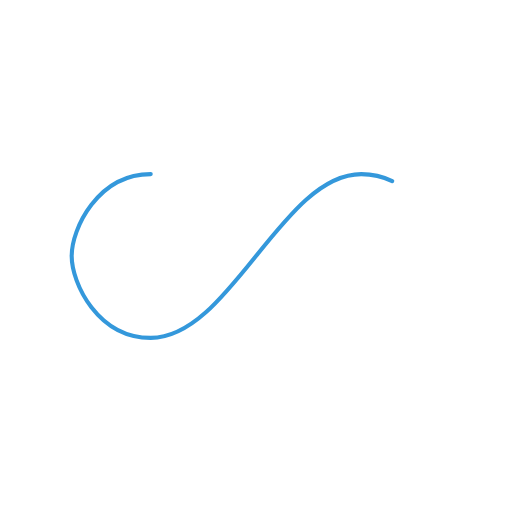
t = 0.00 s
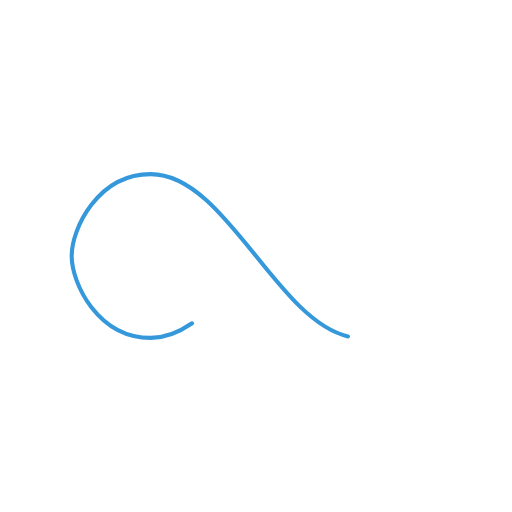
t = 0.83 s
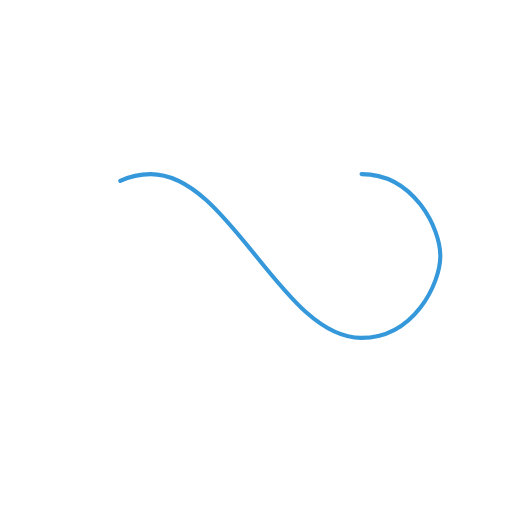
t = 1.67 s
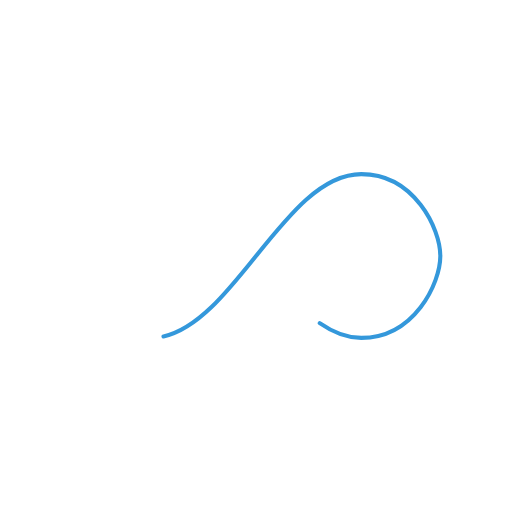
t = 2.50 s

The animated SVG that drew these frames (rendered in a browser with its animation timeline set to each time). Animation: 1 SMIL element (animate=1); one cycle of 3.33 s, repeats indefinitely.

<?xml version="1.0" encoding="utf-8"?>
<svg xmlns="http://www.w3.org/2000/svg" xmlns:xlink="http://www.w3.org/1999/xlink" style="margin: auto; background: rgba(0, 0, 0, 0) none repeat scroll 0% 0%; display: block; shape-rendering: auto;" width="510px" height="510px" viewBox="0 0 100 100" preserveAspectRatio="xMidYMid">
<path fill="none" stroke="#3498db" stroke-width="1" stroke-dasharray="135.9921319580078 120.59679626464845" d="M24.3 30C11.4 30 5 43.3 5 50s6.4 20 19.3 20c19.3 0 32.1-40 51.4-40 C88.6 30 95 43.3 95 50s-6.4 20-19.3 20C56.4 70 43.6 30 24.3 30z" stroke-linecap="round" style="transform:scale(0.8);transform-origin:50px 50px">
  <animate attributeName="stroke-dashoffset" repeatCount="indefinite" dur="3.3333333333333335s" keyTimes="0;1" values="0;256.58892822265625"></animate>
</path>
<!-- [ldio] generated by https://loading.io/ --></svg>
